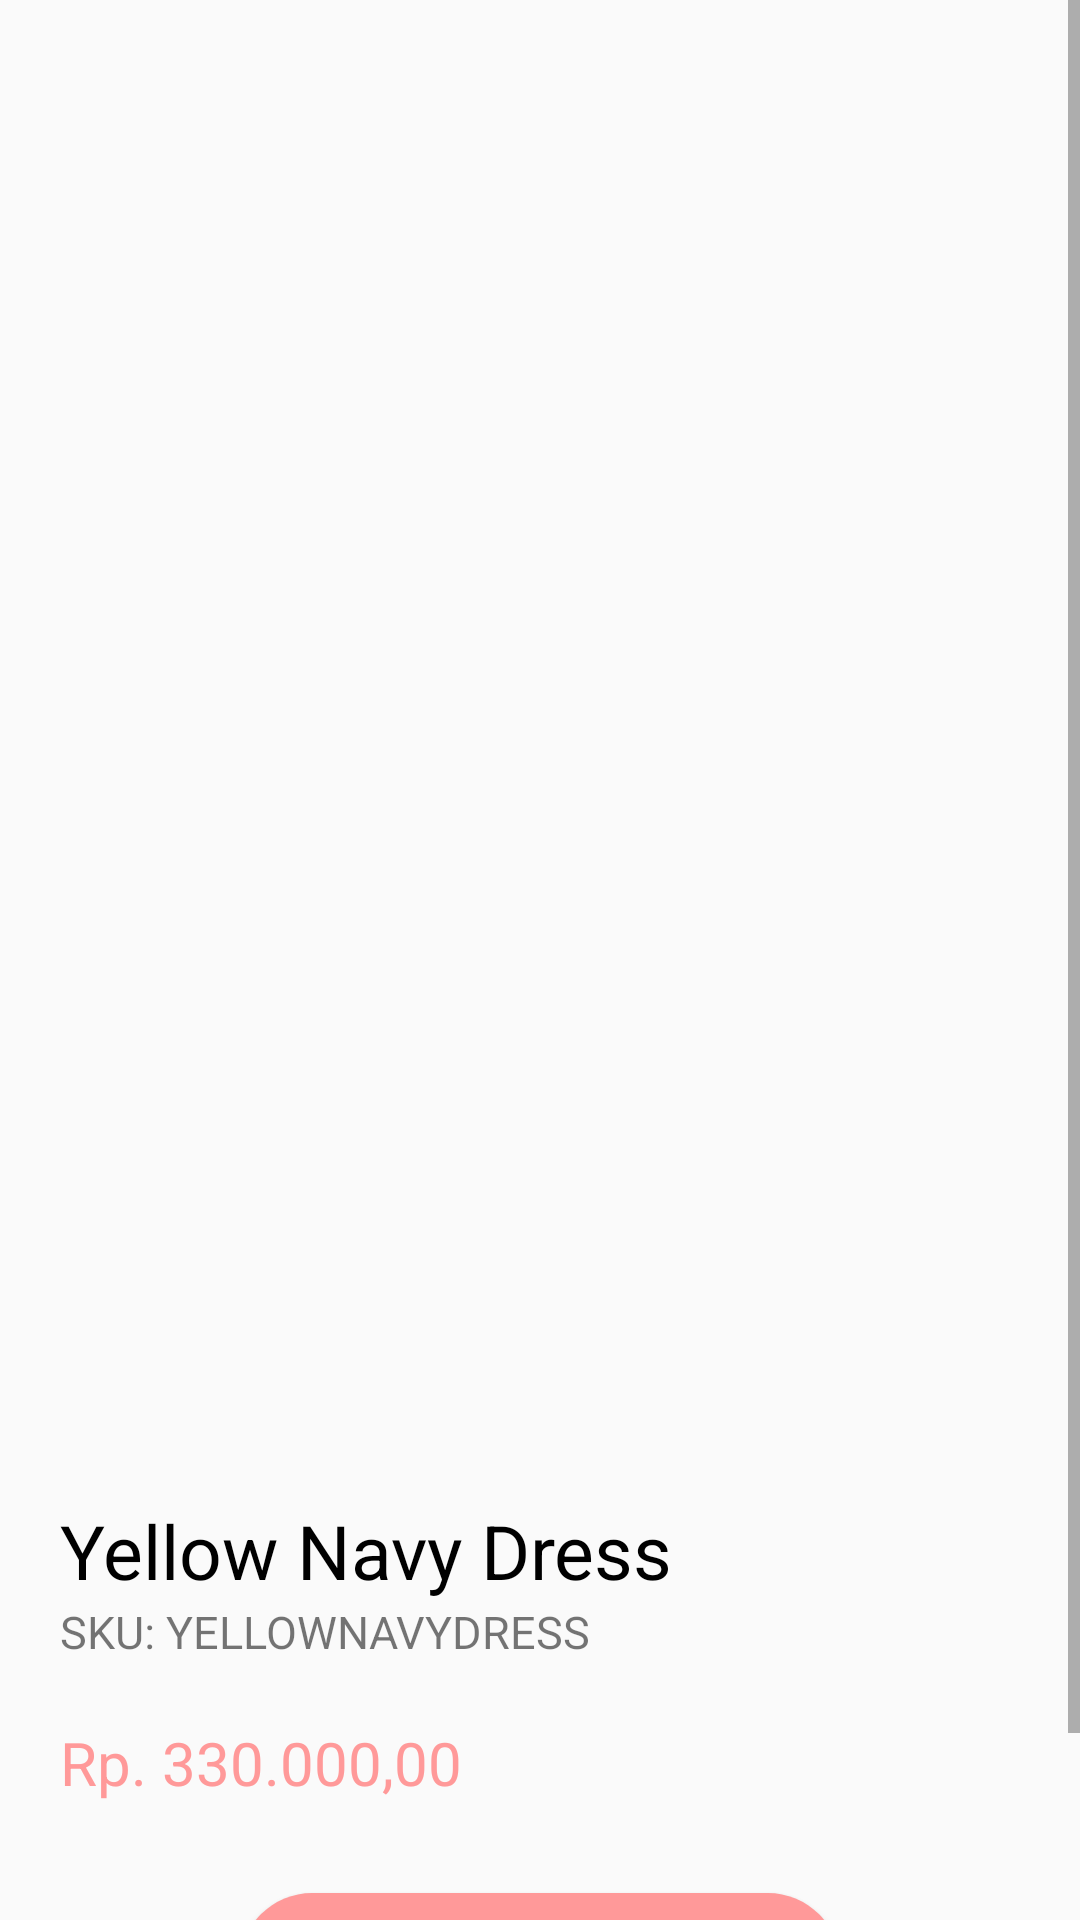

Write the Android layout XML for this screen, with the resource values it uses.
<!-- AndroidManifest.xml: application theme AppTheme -->
<!-- res/layout/activity_abc.xml -->
<?xml version="1.0" encoding="utf-8"?>
<RelativeLayout
    xmlns:android="http://schemas.android.com/apk/res/android"
    xmlns:app="http://schemas.android.com/apk/res-auto"
    xmlns:tools="http://schemas.android.com/tools"
    android:layout_width="match_parent"
    android:layout_height="match_parent"
    tools:context=".abc">
    <ScrollView
        android:layout_width="match_parent"
        android:layout_height="wrap_content">
    <RelativeLayout
        android:layout_width="match_parent"
        android:layout_height="wrap_content"
        android:layout_marginLeft="20dp"
        android:layout_marginRight="20dp"
        android:layout_below="@+id/pap1"
        >
        <ImageView
            android:id="@+id/abc1"
            android:layout_width="match_parent"
            android:layout_height="500dp"
            android:src="@drawable/abc" />
        <TextView
            android:id="@+id/pap2"
            android:layout_width="wrap_content"
            android:layout_height="wrap_content"
            android:textSize="25sp"
            android:layout_below="@+id/abc1"
            android:textColor="@android:color/black"
            android:text="Yellow Navy Dress"/>
        <TextView
            android:id="@+id/pap3"
            android:layout_width="wrap_content"
            android:layout_height="wrap_content"
            android:layout_below="@id/pap2"
            android:text="SKU: YELLOWNAVYDRESS"
            android:textSize="15sp" />
        <TextView
            android:id="@+id/pap4"
            android:layout_width="wrap_content"
            android:layout_height="wrap_content"
            android:text="Rp. 330.000,00"
            android:layout_below="@id/pap3"
            android:textSize="20sp"
            android:layout_marginTop="20dp"
            android:textColor="@color/pinkpastel"
            />
        <Button
            android:layout_width="200dp"
            android:layout_height="wrap_content"
            android:background="@drawable/round"
            android:text="order now"
            android:layout_marginTop="30dp"
            android:layout_marginBottom="30dp"
            android:layout_below="@+id/pap4"
            android:textColor="@android:color/white"
            android:layout_centerHorizontal="true" />
    </RelativeLayout>
    </ScrollView>
</RelativeLayout>
<!-- resources referenced by this layout -->
<resources>
  <color name="pinkpastel">#ff9999</color>
  <!-- drawable round (drawable) -->
  <?xml version="1.0" encoding="utf-8"?>
  <shape xmlns:android="http://schemas.android.com/apk/res/android"
      android:shape="rectangle">
      <solid android:color="@color/pinkpastel" />
      <corners android:bottomRightRadius="25dp"
          android:bottomLeftRadius="25dp"
          android:topRightRadius="25dp"
          android:topLeftRadius="25dp"/>
  </shape>
  <style name="AppTheme" parent="Theme.AppCompat.Light.NoActionBar">
          
          <item name="colorPrimary">@color/colorPrimary</item>
          <item name="colorPrimaryDark">@color/colorPrimaryDark</item>
          <item name="colorAccent">@color/colorAccent</item>
      </style>
  <color name="colorPrimary">#008577</color>
  <color name="colorPrimaryDark">#ff9999</color>
  <color name="colorAccent">#EBD2D2</color>
</resources>
